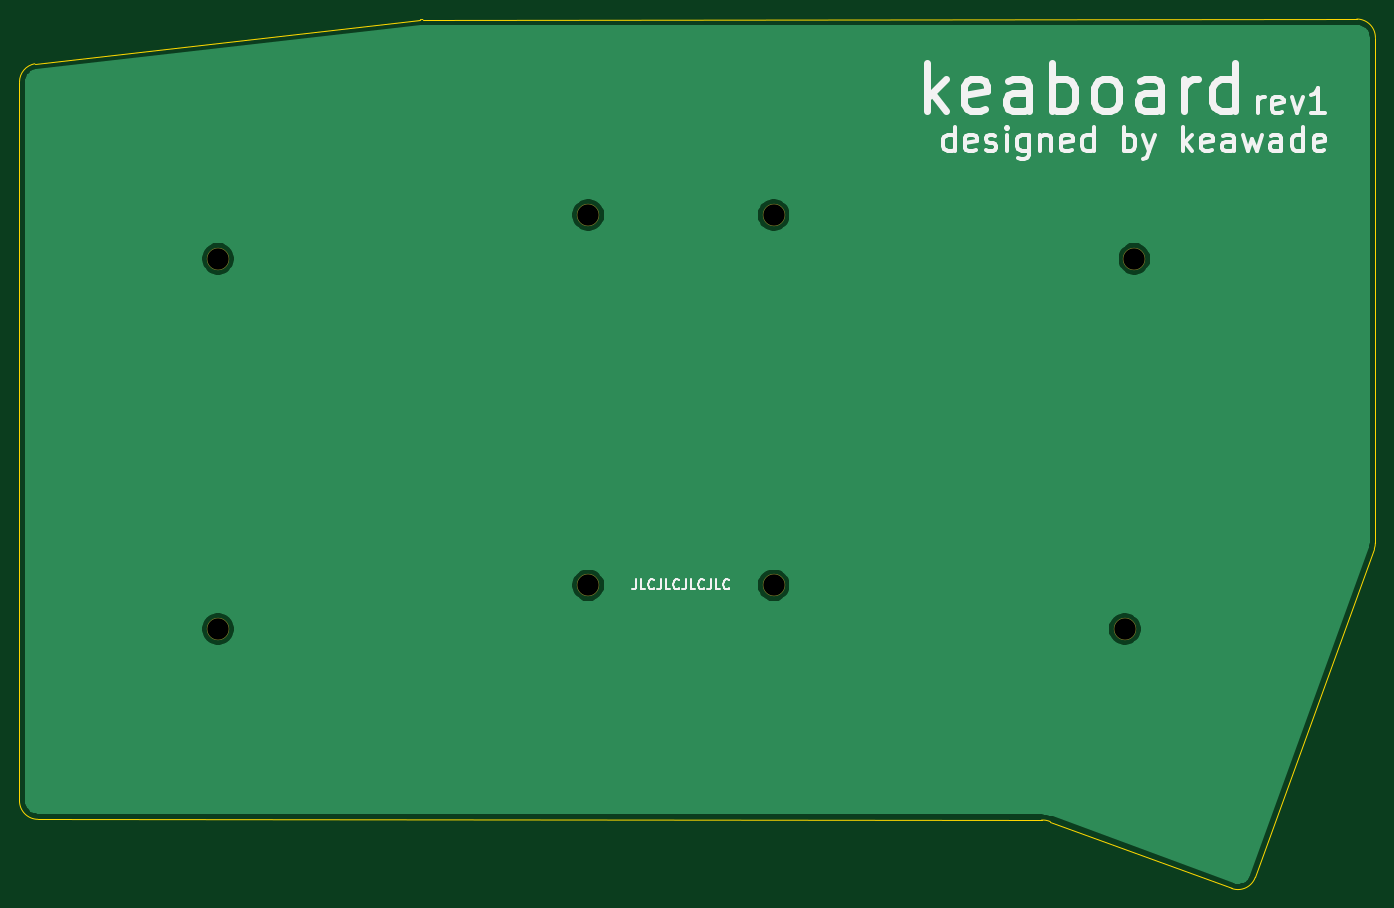
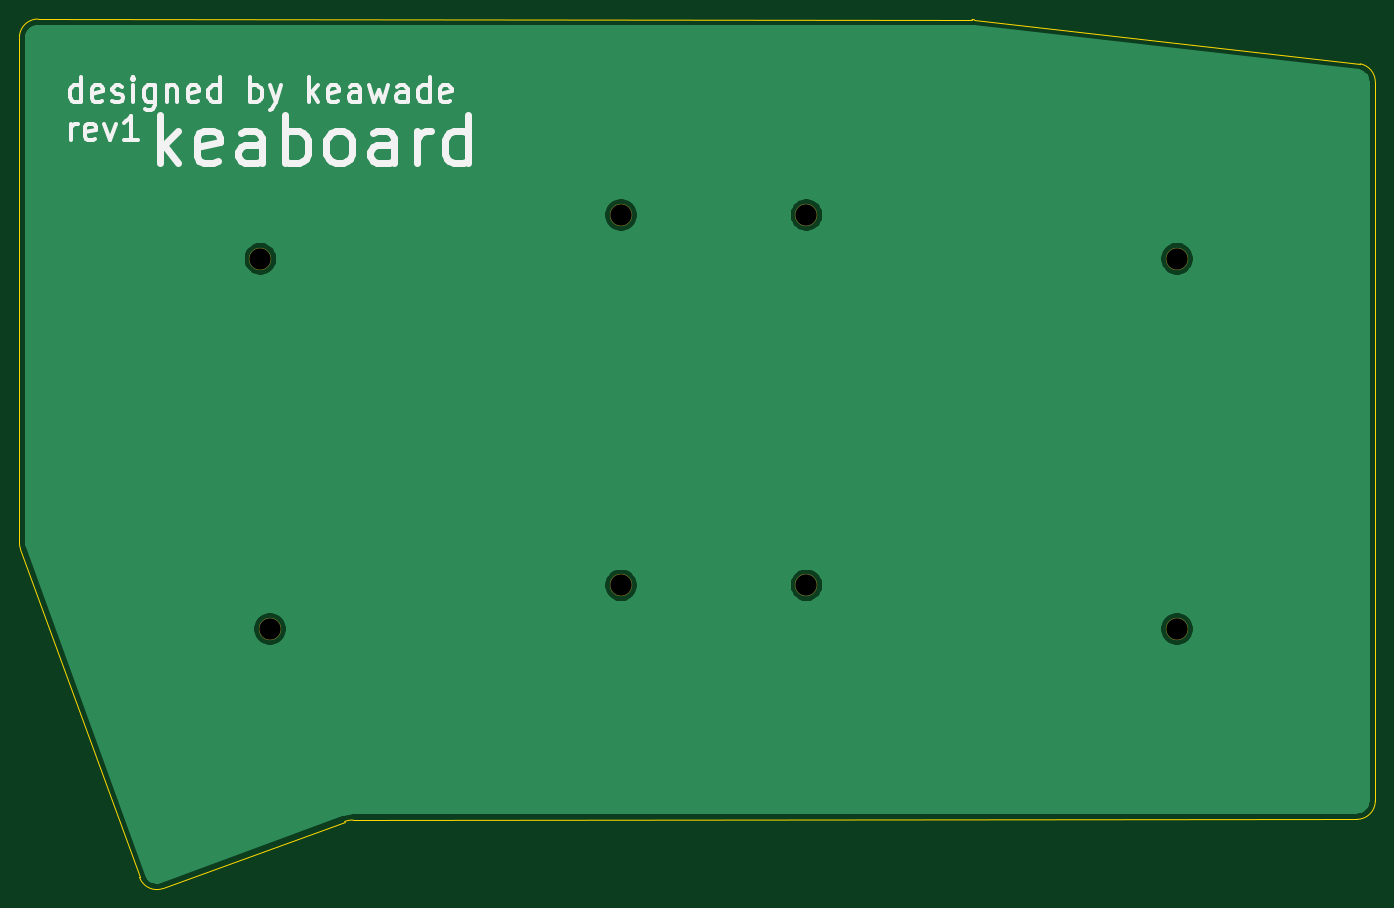
Circuit board: 10 layer files. Board 139.4 x 89.4 mm.
- bottom_copper: BottomPlate-B_Cu.gbr (17181 bytes)
- bottom_mask: BottomPlate-B_Mask.gbr (975 bytes)
- paste: BottomPlate-B_Paste.gbr (504 bytes)
- bottom_silk: BottomPlate-B_SilkS.gbr (9128 bytes)
- outline: BottomPlate-Edge_Cuts.gbr (1438 bytes)
- top_copper: BottomPlate-F_Cu.gbr (17181 bytes)
- top_mask: BottomPlate-F_Mask.gbr (975 bytes)
- paste: BottomPlate-F_Paste.gbr (504 bytes)
- top_silk: BottomPlate-F_SilkS.gbr (11757 bytes)
- drill: BottomPlate-NPTH.drl (443 bytes)

=== bottom_copper: BottomPlate-B_Cu.gbr (17181 bytes, source omitted) ===
=== bottom_mask: BottomPlate-B_Mask.gbr ===
%TF.GenerationSoftware,KiCad,Pcbnew,5.1.6-c6e7f7d~87~ubuntu20.04.1*%
%TF.CreationDate,2020-08-25T07:19:45-05:00*%
%TF.ProjectId,BottomPlate,426f7474-6f6d-4506-9c61-74652e6b6963,rev?*%
%TF.SameCoordinates,Original*%
%TF.FileFunction,Soldermask,Bot*%
%TF.FilePolarity,Negative*%
%FSLAX46Y46*%
G04 Gerber Fmt 4.6, Leading zero omitted, Abs format (unit mm)*
G04 Created by KiCad (PCBNEW 5.1.6-c6e7f7d~87~ubuntu20.04.1) date 2020-08-25 07:19:45*
%MOMM*%
%LPD*%
G01*
G04 APERTURE LIST*
%ADD10C,2.300000*%
G04 APERTURE END LIST*
D10*
%TO.C,REF\u002A\u002A*%
X105156000Y-65731000D03*
%TD*%
%TO.C,REF\u002A\u002A*%
X160306000Y-108331000D03*
%TD*%
%TO.C,REF\u002A\u002A*%
X105156000Y-103831000D03*
%TD*%
%TO.C,REF\u002A\u002A*%
X161306000Y-70231000D03*
%TD*%
%TO.C,REF\u002A\u002A*%
X67056000Y-108331000D03*
%TD*%
%TO.C,REF\u002A\u002A*%
X67056000Y-70231000D03*
%TD*%
%TO.C,REF\u002A\u002A*%
X124206000Y-65731000D03*
%TD*%
%TO.C,REF\u002A\u002A*%
X124206000Y-103831000D03*
%TD*%
M02*

=== paste: BottomPlate-B_Paste.gbr ===
%TF.GenerationSoftware,KiCad,Pcbnew,5.1.6-c6e7f7d~87~ubuntu20.04.1*%
%TF.CreationDate,2020-08-25T07:19:45-05:00*%
%TF.ProjectId,BottomPlate,426f7474-6f6d-4506-9c61-74652e6b6963,rev?*%
%TF.SameCoordinates,Original*%
%TF.FileFunction,Paste,Bot*%
%TF.FilePolarity,Positive*%
%FSLAX46Y46*%
G04 Gerber Fmt 4.6, Leading zero omitted, Abs format (unit mm)*
G04 Created by KiCad (PCBNEW 5.1.6-c6e7f7d~87~ubuntu20.04.1) date 2020-08-25 07:19:45*
%MOMM*%
%LPD*%
G01*
G04 APERTURE LIST*
G04 APERTURE END LIST*
M02*

=== bottom_silk: BottomPlate-B_SilkS.gbr (9128 bytes, source omitted) ===
=== outline: BottomPlate-Edge_Cuts.gbr ===
%TF.GenerationSoftware,KiCad,Pcbnew,5.1.6-c6e7f7d~87~ubuntu20.04.1*%
%TF.CreationDate,2020-08-25T07:19:45-05:00*%
%TF.ProjectId,BottomPlate,426f7474-6f6d-4506-9c61-74652e6b6963,rev?*%
%TF.SameCoordinates,Original*%
%TF.FileFunction,Profile,NP*%
%FSLAX46Y46*%
G04 Gerber Fmt 4.6, Leading zero omitted, Abs format (unit mm)*
G04 Created by KiCad (PCBNEW 5.1.6-c6e7f7d~87~ubuntu20.04.1) date 2020-08-25 07:19:45*
%MOMM*%
%LPD*%
G01*
G04 APERTURE LIST*
%TA.AperFunction,Profile*%
%ADD10C,0.100000*%
%TD*%
G04 APERTURE END LIST*
D10*
X87886228Y-45657711D02*
G75*
G02*
X88138000Y-45641000I251772J-1888289D01*
G01*
X48231200Y-50193941D02*
X87886228Y-45657711D01*
X46657000Y-125984000D02*
X46657000Y-52070000D01*
X151765273Y-127968000D02*
G75*
G02*
X152654000Y-128120250I126728J-1930249D01*
G01*
X88138000Y-45641000D02*
X184186000Y-45593000D01*
X185981010Y-100076000D02*
X173735996Y-133858000D01*
X151765273Y-127968000D02*
X48562000Y-127889000D01*
X186091000Y-47498000D02*
X186091000Y-99441000D01*
X48562000Y-127889000D02*
G75*
G02*
X46657000Y-125984000I0J1905000D01*
G01*
X48231200Y-50193941D02*
G75*
G03*
X46657000Y-52070000I330800J-1876059D01*
G01*
X184186000Y-45593000D02*
G75*
G02*
X186091000Y-47498000I0J-1905000D01*
G01*
X171323000Y-135001000D02*
X152654000Y-128120250D01*
X186091000Y-99441000D02*
G75*
G02*
X185981010Y-100076000I-1887990J-1D01*
G01*
X173735996Y-133858000D02*
G75*
G02*
X171323000Y-135001000I-1777998J634998D01*
G01*
M02*

=== top_copper: BottomPlate-F_Cu.gbr (17181 bytes, source omitted) ===
=== top_mask: BottomPlate-F_Mask.gbr ===
%TF.GenerationSoftware,KiCad,Pcbnew,5.1.6-c6e7f7d~87~ubuntu20.04.1*%
%TF.CreationDate,2020-08-25T07:19:45-05:00*%
%TF.ProjectId,BottomPlate,426f7474-6f6d-4506-9c61-74652e6b6963,rev?*%
%TF.SameCoordinates,Original*%
%TF.FileFunction,Soldermask,Top*%
%TF.FilePolarity,Negative*%
%FSLAX46Y46*%
G04 Gerber Fmt 4.6, Leading zero omitted, Abs format (unit mm)*
G04 Created by KiCad (PCBNEW 5.1.6-c6e7f7d~87~ubuntu20.04.1) date 2020-08-25 07:19:45*
%MOMM*%
%LPD*%
G01*
G04 APERTURE LIST*
%ADD10C,2.300000*%
G04 APERTURE END LIST*
D10*
%TO.C,REF\u002A\u002A*%
X105156000Y-65731000D03*
%TD*%
%TO.C,REF\u002A\u002A*%
X160306000Y-108331000D03*
%TD*%
%TO.C,REF\u002A\u002A*%
X105156000Y-103831000D03*
%TD*%
%TO.C,REF\u002A\u002A*%
X161306000Y-70231000D03*
%TD*%
%TO.C,REF\u002A\u002A*%
X67056000Y-108331000D03*
%TD*%
%TO.C,REF\u002A\u002A*%
X67056000Y-70231000D03*
%TD*%
%TO.C,REF\u002A\u002A*%
X124206000Y-65731000D03*
%TD*%
%TO.C,REF\u002A\u002A*%
X124206000Y-103831000D03*
%TD*%
M02*

=== paste: BottomPlate-F_Paste.gbr ===
%TF.GenerationSoftware,KiCad,Pcbnew,5.1.6-c6e7f7d~87~ubuntu20.04.1*%
%TF.CreationDate,2020-08-25T07:19:45-05:00*%
%TF.ProjectId,BottomPlate,426f7474-6f6d-4506-9c61-74652e6b6963,rev?*%
%TF.SameCoordinates,Original*%
%TF.FileFunction,Paste,Top*%
%TF.FilePolarity,Positive*%
%FSLAX46Y46*%
G04 Gerber Fmt 4.6, Leading zero omitted, Abs format (unit mm)*
G04 Created by KiCad (PCBNEW 5.1.6-c6e7f7d~87~ubuntu20.04.1) date 2020-08-25 07:19:45*
%MOMM*%
%LPD*%
G01*
G04 APERTURE LIST*
G04 APERTURE END LIST*
M02*

=== top_silk: BottomPlate-F_SilkS.gbr (11757 bytes, source omitted) ===
=== drill: BottomPlate-NPTH.drl ===
M48
; DRILL file {KiCad 5.1.6-c6e7f7d~87~ubuntu20.04.1} date Tue Aug 25 07:19:47 2020
; FORMAT={-:-/ absolute / inch / decimal}
; #@! TF.CreationDate,2020-08-25T07:19:47-05:00
; #@! TF.GenerationSoftware,Kicad,Pcbnew,5.1.6-c6e7f7d~87~ubuntu20.04.1
; #@! TF.FileFunction,NonPlated,1,2,NPTH
FMAT,2
INCH
T1C0.0866
%
G90
G05
T1
X4.89Y-4.0878
X4.89Y-2.5878
X2.64Y-2.765
X2.64Y-4.265
X4.14Y-4.0878
X6.3506Y-2.765
X6.3113Y-4.265
X4.14Y-2.5878
T0
M30
